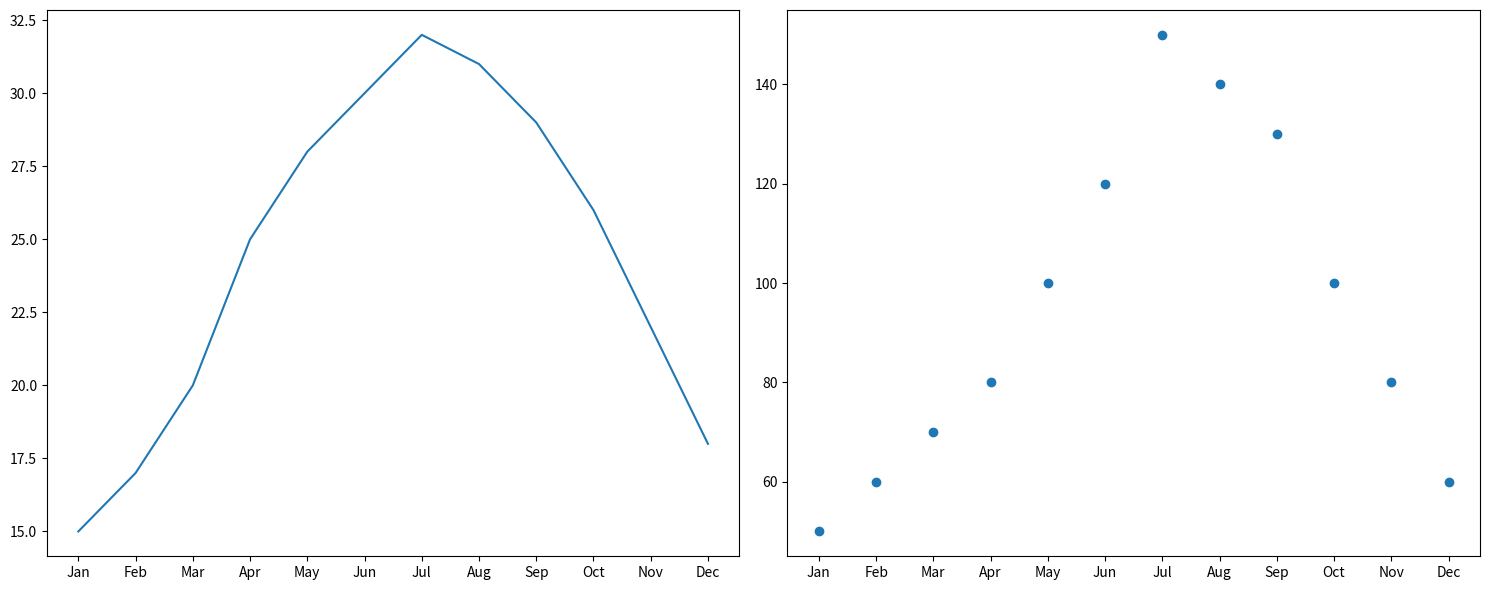

Python code for this plot:
import pandas as pd
import matplotlib.pyplot as plt

data = {
    'Months': ['Jan', 'Feb', 'Mar', 'Apr', 'May', 'Jun',
               'Jul', 'Aug', 'Sep', 'Oct', 'Nov', 'Dec'],
    'Rainfall': [50, 60, 70, 80, 100, 120, 150, 140, 130, 100, 80, 60],
    'Temperatures': [15, 17, 20, 25, 28, 30, 32, 31, 29, 26, 22, 18]
}
city_weather = pd.DataFrame(data)

plt.figure(figsize=(15, 6))

plt.subplot(1, 2, 1)
plt.plot(city_weather['Months'], city_weather['Temperatures'])
# plt.plot(city_weather['Months'], city_weather['Temperatures'], marker='o', linestyle='-',
#          color='b', label='Temperature (°C)')

# plt.title('Monthly Temperature Data')
# plt.xlabel('Month')
# plt.ylabel('Temperature (°C)')
# plt.grid(True)
plt.subplot(1, 2, 2)
plt.scatter(city_weather['Months'], city_weather['Rainfall'])
# plt.scatter(city_weather['Months'], city_weather['Rainfall'], marker='o', linestyle='-',
#             color='b', label='Rainfall (mm)')

# plt.title('Monthly Rainfall Data')
# plt.xlabel('Month')
# plt.ylabel('Rainfall (mm)')
# plt.grid(True)
plt.tight_layout()
plt.show()
